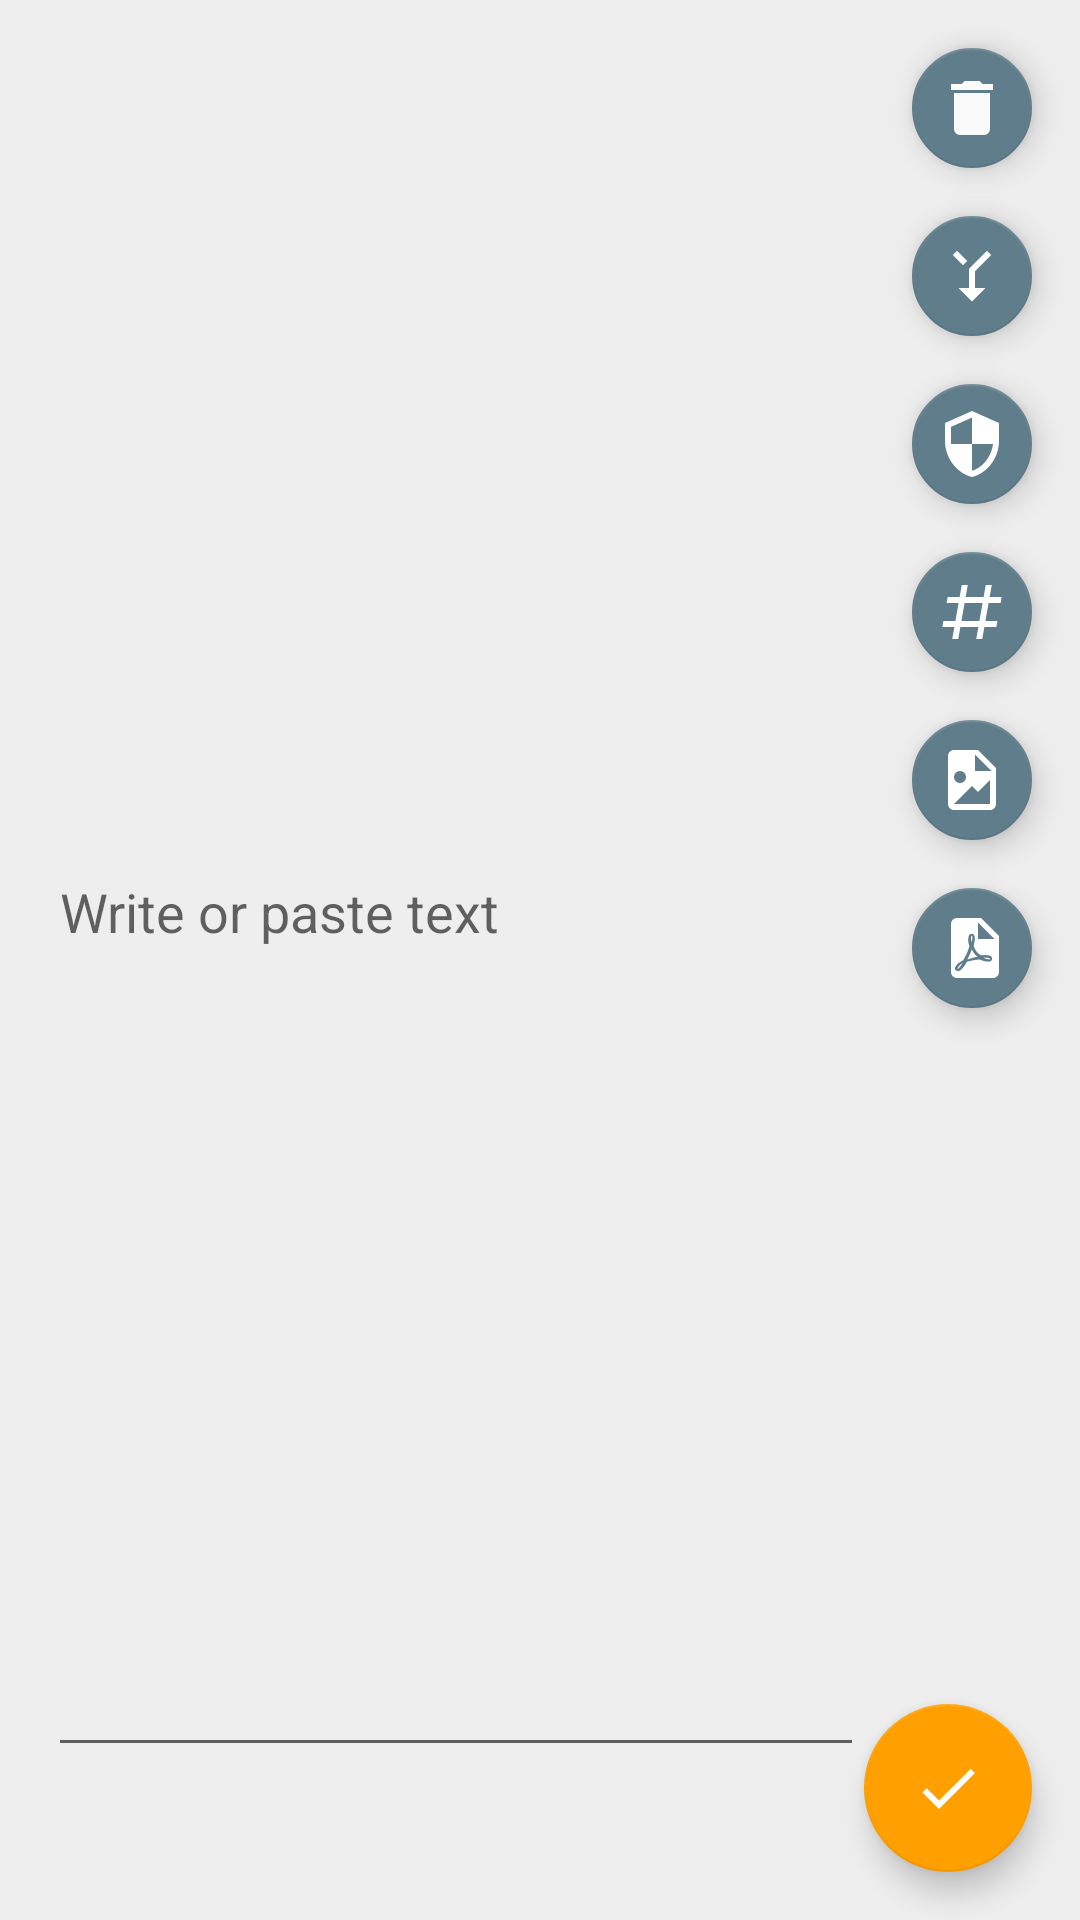

Produce the Android XML layout that renders to this screen, including the resource entries it uses.
<!-- AndroidManifest.xml: application theme AppTheme -->
<!-- res/layout/fragment_text.xml -->
<?xml version="1.0" encoding="utf-8"?>
<android.support.design.widget.CoordinatorLayout xmlns:android="http://schemas.android.com/apk/res/android"
    xmlns:app="http://schemas.android.com/apk/res-auto"
    android:layout_width="match_parent"
    android:layout_height="match_parent">

    <RelativeLayout xmlns:android="http://schemas.android.com/apk/res/android"
        xmlns:tools="http://schemas.android.com/tools"
        android:layout_width="match_parent"
        android:layout_height="match_parent"
        xmlns:app="http://schemas.android.com/apk/res-auto"
        android:background="@color/colorBG"
        tools:context=".Activity_Main">

        <EditText
            android:layout_width="fill_parent"
            android:layout_height="fill_parent"
            android:id="@+id/editText"
            android:hint="@string/add_text_hint_enterText"
            android:inputType="textCapSentences|textAutoCorrect|textMultiLine"
            android:layout_marginStart="@dimen/fab_margin"
            android:layout_above="@+id/textTitle"
            android:layout_alignParentStart="true"
            android:layout_alignParentTop="true"
            android:layout_toStartOf="@+id/fab_6"
            android:layout_marginTop="@dimen/fab_margin" />

        <android.support.design.widget.FloatingActionButton
            app:fabSize="mini"
            app:backgroundTint="@color/colorPrimary"
            android:layout_width="wrap_content"
            android:layout_height="wrap_content"
            android:layout_gravity="bottom|end"
            android:layout_marginLeft="@dimen/fab_margin"
            android:id="@+id/fab_1"
            app:srcCompat="@drawable/ic_delete_white_48dp"
            android:scaleType="fitCenter"
            android:layout_marginRight="@dimen/fab_margin"
            tools:ignore="ContentDescription"
            android:layout_alignParentTop="true"
            android:layout_alignParentEnd="true"
            android:layout_marginTop="@dimen/fab_margin"
            android:layout_marginBottom="@dimen/fab_margin" />

        <android.support.design.widget.FloatingActionButton
            app:fabSize="mini"
            app:backgroundTint="@color/colorPrimary"
            android:layout_width="wrap_content"
            android:layout_height="wrap_content"
            android:layout_gravity="bottom|end"
            android:layout_marginLeft="@dimen/fab_margin"
            android:id="@+id/fab_2"
            app:srcCompat="@drawable/ic_call_merge_white_48dp"
            android:scaleType="fitCenter"
            android:layout_marginRight="@dimen/fab_margin"
            tools:ignore="ContentDescription"
            android:layout_below="@+id/fab_1"
            android:layout_alignParentEnd="true"
            android:layout_marginBottom="@dimen/fab_margin" />

        <android.support.design.widget.FloatingActionButton
            app:fabSize="mini"
            app:backgroundTint="@color/colorPrimary"
            android:layout_width="wrap_content"
            android:layout_height="wrap_content"
            android:layout_gravity="bottom|end"
            android:layout_marginLeft="@dimen/fab_margin"
            android:id="@+id/fab_3"
            app:srcCompat="@drawable/ic_security_white_48dp"
            android:scaleType="fitCenter"
            android:layout_marginRight="@dimen/fab_margin"
            tools:ignore="ContentDescription"
            android:layout_below="@+id/fab_2"
            android:layout_alignParentEnd="true"
            android:layout_marginBottom="@dimen/fab_margin" />

        <android.support.design.widget.FloatingActionButton
            app:fabSize="mini"
            app:backgroundTint="@color/colorPrimary"
            android:layout_width="wrap_content"
            android:layout_height="wrap_content"
            android:layout_gravity="bottom|end"
            android:layout_marginLeft="@dimen/fab_margin"
            android:id="@+id/fab_4"
            app:srcCompat="@drawable/ic_pound_white_48dp"
            android:scaleType="fitCenter"
            android:layout_marginRight="@dimen/fab_margin"
            tools:ignore="ContentDescription"
            android:layout_below="@+id/fab_3"
            android:layout_alignParentEnd="true"
            android:layout_marginBottom="@dimen/fab_margin" />

        <android.support.design.widget.FloatingActionButton
            app:fabSize="mini"
            app:backgroundTint="@color/colorPrimary"
            android:layout_width="wrap_content"
            android:layout_height="wrap_content"
            android:layout_gravity="bottom|end"
            android:layout_marginLeft="@dimen/fab_margin"
            android:id="@+id/fab_5"
            app:srcCompat="@drawable/ic_file_image_white_48dp"
            android:scaleType="fitCenter"
            android:layout_marginRight="@dimen/fab_margin"
            tools:ignore="ContentDescription"
            android:layout_below="@+id/fab_4"
            android:layout_alignParentEnd="true"
            android:layout_marginBottom="@dimen/fab_margin" />

        <android.support.design.widget.FloatingActionButton
            app:fabSize="mini"
            app:backgroundTint="@color/colorPrimary"
            android:layout_width="wrap_content"
            android:layout_height="wrap_content"
            android:layout_gravity="bottom|end"
            android:layout_marginLeft="@dimen/fab_margin"
            android:id="@+id/fab_6"
            app:srcCompat="@drawable/ic_file_pdf_white_48dp"
            android:scaleType="fitCenter"
            android:layout_marginRight="@dimen/fab_margin"
            tools:ignore="ContentDescription"
            android:layout_below="@+id/fab_5"
            android:layout_alignParentEnd="true" />

        <TextView
            android:layout_width="fill_parent"
            android:layout_height="wrap_content"
            android:id="@+id/textTitle"
            android:layout_alignParentBottom="true"
            android:layout_alignParentStart="true"
            android:layout_marginLeft="@dimen/fab_margin"
            android:layout_marginRight="@dimen/fab_margin"
            android:layout_marginTop="@dimen/fab_margin"
            android:layout_marginBottom="@dimen/fab_margin"
            android:layout_toStartOf="@+id/fab_6" />

    </RelativeLayout>

    <android.support.design.widget.FloatingActionButton
        android:id="@+id/fab"
        android:layout_width="wrap_content"
        android:layout_height="wrap_content"
        android:layout_gravity="bottom|end"
        app:srcCompat="@drawable/ic_check_white_48dp"
        android:layout_marginLeft="@dimen/fab_margin"
        android:layout_marginRight="@dimen/fab_margin"
        android:layout_alignParentBottom="true"
        android:layout_alignParentEnd="true"
        android:layout_alignParentStart="false"
        android:layout_marginBottom="@dimen/fab_margin"
        android:layout_marginTop="@dimen/fab_margin" />

</android.support.design.widget.CoordinatorLayout>
<!-- resources referenced by this layout -->
<resources>
  <color name="colorBG">#eeeeee</color>
  <color name="colorPrimary">#607d8b</color>
  <dimen name="fab_margin">16dp</dimen>
  <!-- drawable ic_call_merge_white_48dp (drawable) -->
  <vector xmlns:android="http://schemas.android.com/apk/res/android"
      android:height="24dp"
      android:width="24dp"
      android:viewportWidth="24"
      android:viewportHeight="24">
      <path android:fillColor="#fafafa" android:pathData="M17,20.41L18.41,19L15,15.59L13.59,17M7.5,8H11V13.59L5.59,19L7,20.41L13,14.41V8H16.5L12,3.5" />
  </vector>
  <!-- drawable ic_check_white_48dp (drawable) -->
  <vector xmlns:android="http://schemas.android.com/apk/res/android"
      android:height="24dp"
      android:width="24dp"
      android:viewportWidth="24"
      android:viewportHeight="24">
      <path android:fillColor="#ffffff" android:pathData="M21,7L9,19L3.5,13.5L4.91,12.09L9,16.17L19.59,5.59L21,7Z" />
  </vector>
  <!-- drawable ic_delete_white_48dp (drawable) -->
  <vector xmlns:android="http://schemas.android.com/apk/res/android"
      android:height="24dp"
      android:width="24dp"
      android:viewportWidth="24"
      android:viewportHeight="24">
      <path android:fillColor="#fafafa" android:pathData="M19,4H15.5L14.5,3H9.5L8.5,4H5V6H19M6,19A2,2 0 0,0 8,21H16A2,2 0 0,0 18,19V7H6V19Z" />
  </vector>
  <!-- drawable ic_file_image_white_48dp (drawable) -->
  <vector xmlns:android="http://schemas.android.com/apk/res/android"
      android:height="24dp"
      android:width="24dp"
      android:viewportWidth="24"
      android:viewportHeight="24">
      <path android:fillColor="#ffffff" android:pathData="M13,9H18.5L13,3.5V9M6,2H14L20,8V20A2,2 0 0,1 18,22H6C4.89,22 4,21.1 4,20V4C4,2.89 4.89,2 6,2M6,20H15L18,20V12L14,16L12,14L6,20M8,9A2,2 0 0,0 6,11A2,2 0 0,0 8,13A2,2 0 0,0 10,11A2,2 0 0,0 8,9Z" />
  </vector>
  <!-- drawable ic_pound_white_48dp (drawable) -->
  <vector xmlns:android="http://schemas.android.com/apk/res/android"
      android:height="24dp"
      android:width="24dp"
      android:viewportWidth="24"
      android:viewportHeight="24">
      <path android:fillColor="#fafafa" android:pathData="M5.41,21L6.12,17H2.12L2.47,15H6.47L7.53,9H3.53L3.88,7H7.88L8.59,3H10.59L9.88,7H15.88L16.59,3H18.59L17.88,7H21.88L21.53,9H17.53L16.47,15H20.47L20.12,17H16.12L15.41,21H13.41L14.12,17H8.12L7.41,21H5.41M9.53,9L8.47,15H14.47L15.53,9H9.53Z" />
  </vector>
  <!-- drawable ic_security_white_48dp (drawable) -->
  <vector xmlns:android="http://schemas.android.com/apk/res/android"
      android:height="24dp"
      android:width="24dp"
      android:viewportWidth="24"
      android:viewportHeight="24">
      <path android:fillColor="#fafafa" android:pathData="M12,12H19C18.47,16.11 15.72,19.78 12,20.92V12H5V6.3L12,3.19M12,1L3,5V11C3,16.55 6.84,21.73 12,23C17.16,21.73 21,16.55 21,11V5L12,1Z" />
  </vector>
  <string name="add_text_hint_enterText">Write or paste text</string>
  <style name="AppTheme" parent="Theme.AppCompat.Light.DarkActionBar">
          
          <item name="colorPrimary">@color/colorPrimary</item>
          <item name="colorPrimaryDark">@color/colorPrimaryDark</item>
          <item name="colorAccent">@color/colorAccent</item>
  
      </style>
  <color name="colorPrimaryDark">#455a64</color>
  <color name="colorAccent">#ffa000</color>
</resources>
